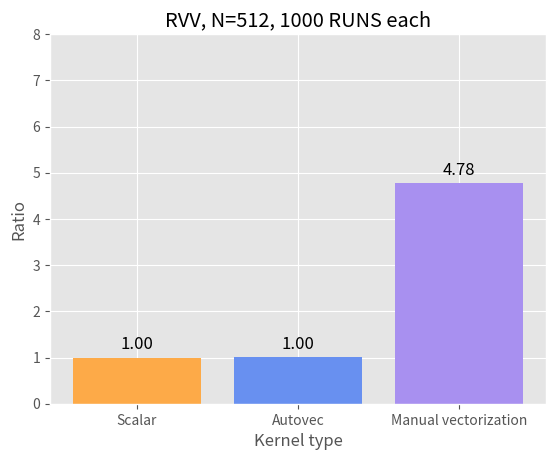

This figure's Python source:
import matplotlib.pyplot as plt
plt.style.use('ggplot')

# Data
baseline = 721.81
labels = ['Scalar', 'Autovec', 'Manual vectorization']
values = [baseline/721.81, baseline/718.56, baseline/151.11]

# Colors for each bar
colors = ['#fdaa48', '#6890F0', '#A890F0']

# Create the bar graph
bars = plt.bar(labels, values, color=colors)

# Add title and labels
plt.title('RVV, N=512, 1000 RUNS each')
plt.xlabel('Kernel type')
plt.ylabel('Ratio')

# Set y-axis limit to zoom in
plt.ylim(0, 8)  # Adjust the upper limit to zoom in closer

# Add the value of each bar on top of the bar
for bar in bars:
    # Get the height of each bar (the value)
    yval = bar.get_height()
    # Position the text above the bar
    plt.text(bar.get_x() + bar.get_width() / 2, yval + 0.1, f'{yval:.2f}', 
             ha='center', va='bottom', fontsize=12)

# Save the plot
plt.savefig('bar_graph_rvv.svg', format='svg')

# Show the plot
plt.show()
